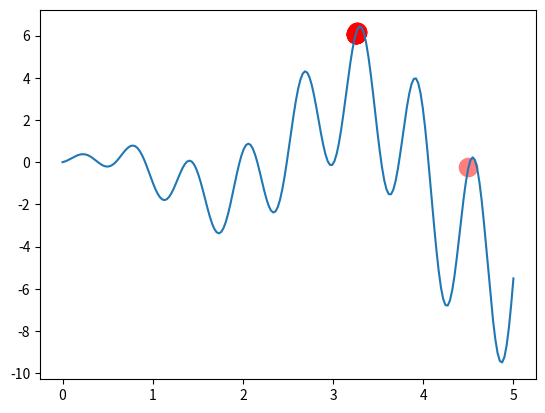

The script that saved this image:
"""
Visualize Microbial Genetic Algorithm to find the maximum point in a graph.
[redacted]
"""
import numpy as np
import matplotlib.pyplot as plt

DNA_SIZE = 10            # DNA length
POP_SIZE = 20            # population size
CROSS_RATE = 0.6         # mating probability (DNA crossover)
MUTATION_RATE = 0.01     # mutation probability
N_GENERATIONS = 20
X_BOUND = [0, 5]         # x upper and lower bounds


def F(x): return np.sin(10*x)*x + np.cos(2*x)*x     # to find the maximum of this function


class MGA(object):
    def __init__(self, DNA_size, DNA_bound, cross_rate, mutation_rate, pop_size):
        self.DNA_size = DNA_size
        DNA_bound[1] += 1
        self.DNA_bound = DNA_bound
        self.cross_rate = cross_rate
        self.mutate_rate = mutation_rate
        self.pop_size = pop_size

        # initial DNAs for winner and loser
        self.pop = np.random.randint(*DNA_bound, size=(1, self.DNA_size)).repeat(pop_size, axis=0)

    def translateDNA(self, pop):
        # convert binary DNA to decimal and normalize it to a range(0, 5)
        return pop.dot(2 ** np.arange(self.DNA_size)[::-1]) / float(2 ** self.DNA_size - 1) * X_BOUND[1]

    def get_fitness(self, product):
        return product      # it is OK to use product value as fitness in here

    def crossover(self, loser_winner):      # crossover for loser
        cross_idx = np.empty((self.DNA_size,)).astype(np.bool)
        for i in range(self.DNA_size):
            cross_idx[i] = True if np.random.rand() < self.cross_rate else False  # crossover index
        loser_winner[0, cross_idx] = loser_winner[1, cross_idx]  # assign winners genes to loser
        return loser_winner

    def mutate(self, loser_winner):         # mutation for loser
        mutation_idx = np.empty((self.DNA_size,)).astype(np.bool)
        for i in range(self.DNA_size):
            mutation_idx[i] = True if np.random.rand() < self.mutate_rate else False  # mutation index
        # flip values in mutation points
        loser_winner[0, mutation_idx] = ~loser_winner[0, mutation_idx].astype(np.bool)
        return loser_winner

    def evolve(self, n):    # nature selection wrt pop's fitness
        for _ in range(n):  # random pick and compare n times
            sub_pop_idx = np.random.choice(np.arange(0, self.pop_size), size=2, replace=False)
            sub_pop = self.pop[sub_pop_idx]             # pick 2 from pop
            product = F(self.translateDNA(sub_pop))
            fitness = self.get_fitness(product)
            loser_winner_idx = np.argsort(fitness)
            loser_winner = sub_pop[loser_winner_idx]    # the first is loser and second is winner
            loser_winner = self.crossover(loser_winner)
            loser_winner = self.mutate(loser_winner)
            self.pop[sub_pop_idx] = loser_winner

        DNA_prod = self.translateDNA(self.pop)
        pred = F(DNA_prod)
        return DNA_prod, pred


plt.ion()       # something about plotting
x = np.linspace(0,5, 200)
plt.plot(x, F(x))

ga = MGA(DNA_size=DNA_SIZE, DNA_bound=[0, 1], cross_rate=CROSS_RATE, mutation_rate=MUTATION_RATE, pop_size=POP_SIZE)

for _ in range(N_GENERATIONS):                    # 100 generations
    DNA_prod, pred = ga.evolve(5)          # natural selection, crossover and mutation

    # something about plotting
    if 'sca' in globals(): sca.remove()
    sca = plt.scatter(DNA_prod, pred, s=200, lw=0, c='red', alpha=0.5); plt.pause(0.05)

plt.ioff();plt.show()